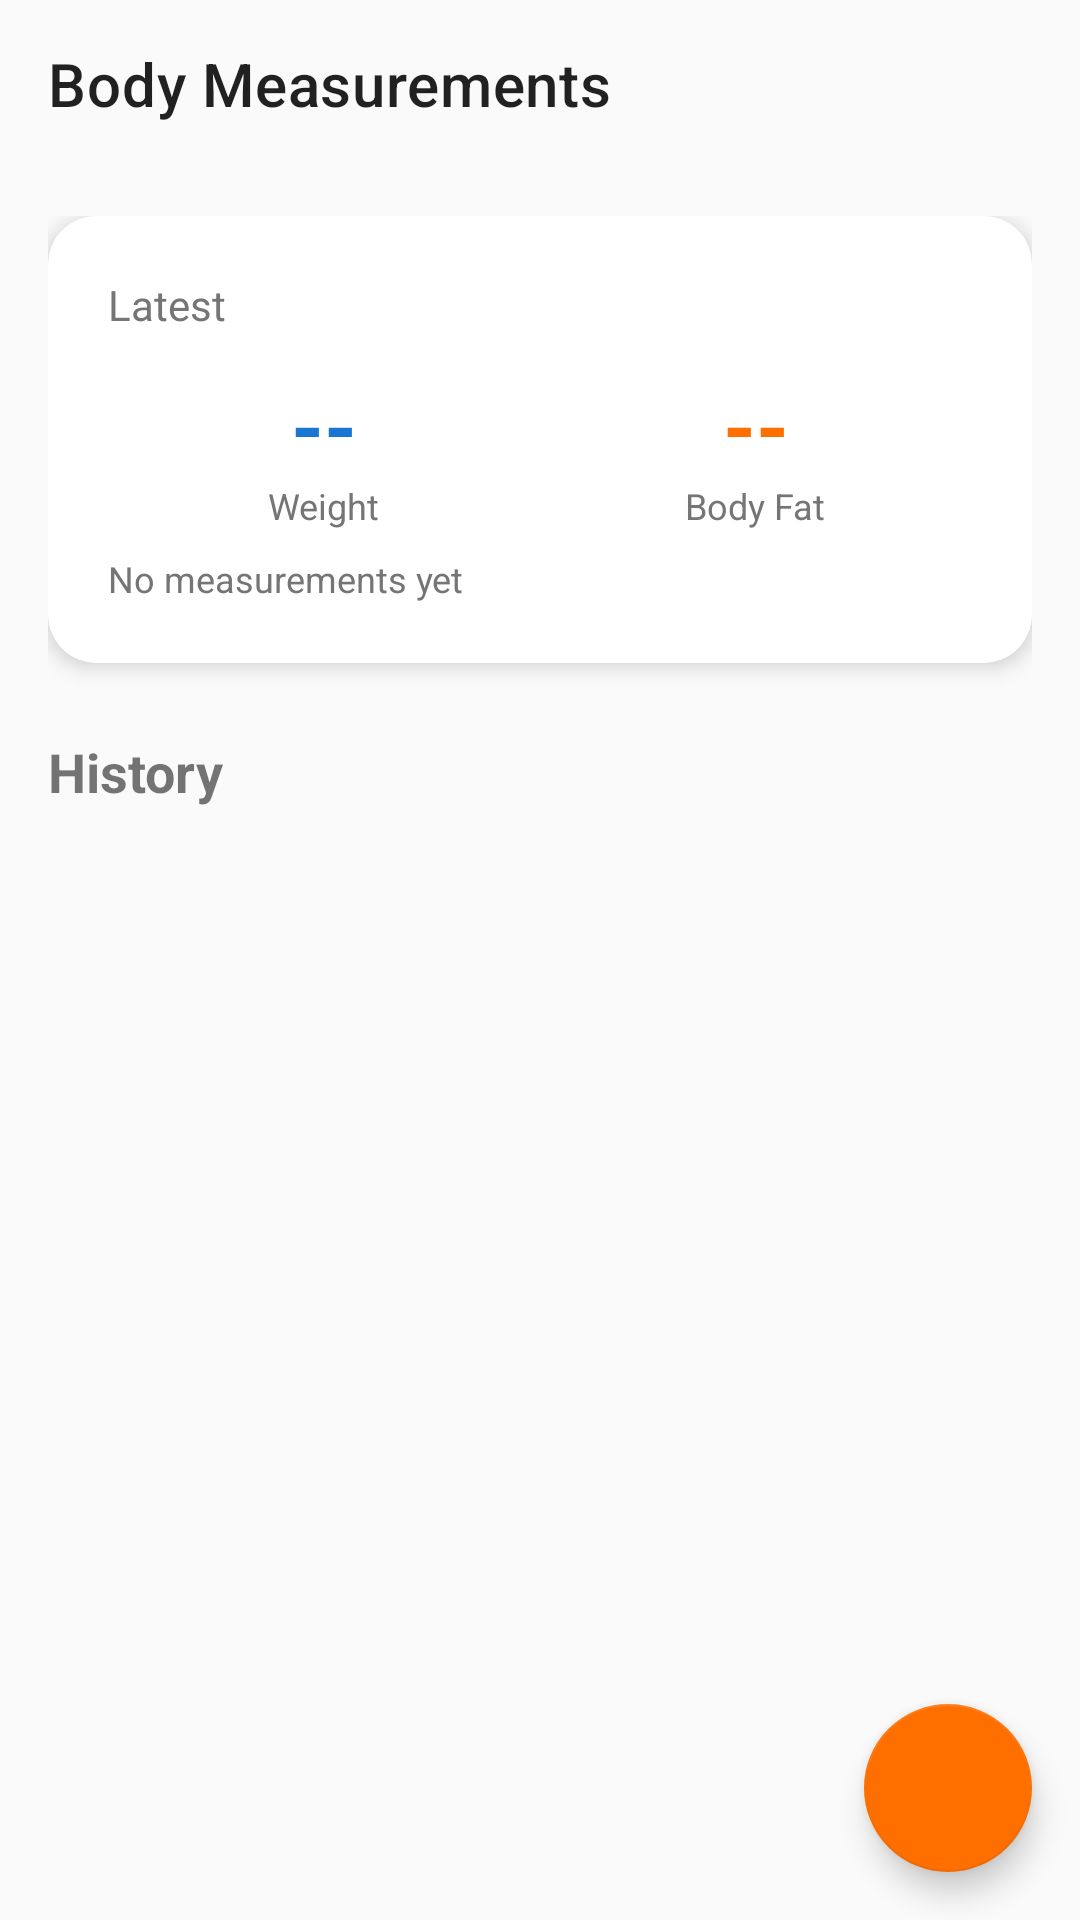

Write the Android layout XML for this screen, with the resource values it uses.
<!-- AndroidManifest.xml: application theme Theme.BigLifts -->
<!-- res/layout/fragment_measurements.xml -->
<?xml version="1.0" encoding="utf-8"?>
<androidx.constraintlayout.widget.ConstraintLayout
    xmlns:android="http://schemas.android.com/apk/res/android"
    xmlns:app="http://schemas.android.com/apk/res-auto"
    android:layout_width="match_parent"
    android:layout_height="match_parent"
    android:background="@color/background">

    <com.google.android.material.appbar.MaterialToolbar
        android:id="@+id/toolbar"
        android:layout_width="match_parent"
        android:layout_height="?attr/actionBarSize"
        app:title="@string/body_measurements"
        app:layout_constraintTop_toTopOf="parent" />

    <ScrollView
        android:layout_width="match_parent"
        android:layout_height="0dp"
        app:layout_constraintTop_toBottomOf="@id/toolbar"
        app:layout_constraintBottom_toTopOf="@id/fabAdd">

        <LinearLayout
            android:layout_width="match_parent"
            android:layout_height="wrap_content"
            android:orientation="vertical"
            android:padding="16dp">

            
            <com.google.android.material.card.MaterialCardView
                android:layout_width="match_parent"
                android:layout_height="wrap_content"
                app:cardCornerRadius="16dp"
                app:cardElevation="4dp">

                <LinearLayout
                    android:layout_width="match_parent"
                    android:layout_height="wrap_content"
                    android:orientation="vertical"
                    android:padding="20dp">

                    <TextView
                        android:layout_width="wrap_content"
                        android:layout_height="wrap_content"
                        android:text="@string/latest"
                        android:textSize="14sp"
                        android:textColor="@color/text_secondary" />

                    <LinearLayout
                        android:layout_width="match_parent"
                        android:layout_height="wrap_content"
                        android:orientation="horizontal"
                        android:layout_marginTop="12dp">

                        <LinearLayout
                            android:layout_width="0dp"
                            android:layout_height="wrap_content"
                            android:layout_weight="1"
                            android:orientation="vertical"
                            android:gravity="center">

                            <TextView
                                android:id="@+id/tvLatestWeight"
                                android:layout_width="wrap_content"
                                android:layout_height="wrap_content"
                                android:textSize="28sp"
                                android:textStyle="bold"
                                android:textColor="@color/primary"
                                android:text="--" />

                            <TextView
                                android:layout_width="wrap_content"
                                android:layout_height="wrap_content"
                                android:text="@string/weight_label"
                                android:textSize="12sp"
                                android:textColor="@color/text_secondary" />

                        </LinearLayout>

                        <LinearLayout
                            android:layout_width="0dp"
                            android:layout_height="wrap_content"
                            android:layout_weight="1"
                            android:orientation="vertical"
                            android:gravity="center">

                            <TextView
                                android:id="@+id/tvLatestBodyFat"
                                android:layout_width="wrap_content"
                                android:layout_height="wrap_content"
                                android:textSize="28sp"
                                android:textStyle="bold"
                                android:textColor="@color/secondary"
                                android:text="--" />

                            <TextView
                                android:layout_width="wrap_content"
                                android:layout_height="wrap_content"
                                android:text="@string/body_fat"
                                android:textSize="12sp"
                                android:textColor="@color/text_secondary" />

                        </LinearLayout>

                    </LinearLayout>

                    <TextView
                        android:id="@+id/tvLatestDate"
                        android:layout_width="wrap_content"
                        android:layout_height="wrap_content"
                        android:layout_marginTop="8dp"
                        android:textSize="12sp"
                        android:textColor="@color/text_secondary"
                        android:text="@string/no_measurements" />

                </LinearLayout>

            </com.google.android.material.card.MaterialCardView>

            <TextView
                android:layout_width="match_parent"
                android:layout_height="wrap_content"
                android:text="@string/history"
                android:textSize="18sp"
                android:textStyle="bold"
                android:layout_marginTop="24dp" />

            <androidx.recyclerview.widget.RecyclerView
                android:id="@+id/rvMeasurements"
                android:layout_width="match_parent"
                android:layout_height="wrap_content"
                android:nestedScrollingEnabled="false"
                android:layout_marginTop="8dp" />

            <TextView
                android:id="@+id/tvEmpty"
                android:layout_width="match_parent"
                android:layout_height="wrap_content"
                android:text="@string/no_measurements_add"
                android:textAlignment="center"
                android:textColor="@color/text_secondary"
                android:padding="32dp"
                android:visibility="gone" />

        </LinearLayout>

    </ScrollView>

    <com.google.android.material.floatingactionbutton.FloatingActionButton
        android:id="@+id/fabAdd"
        android:layout_width="wrap_content"
        android:layout_height="wrap_content"
        android:src="@drawable/ic_add"
        android:contentDescription="@string/add_measurement"
        app:layout_constraintBottom_toBottomOf="parent"
        app:layout_constraintEnd_toEndOf="parent"
        android:layout_margin="16dp" />

</androidx.constraintlayout.widget.ConstraintLayout>
<!-- resources referenced by this layout -->
<resources>
  <color name="background">#FAFAFA</color>
  <color name="primary">#1976D2</color>
  <color name="secondary">#FF6F00</color>
  <color name="text_secondary">#757575</color>
  <string name="add_measurement">Add Measurement</string>
  <string name="body_fat">Body Fat</string>
  <string name="body_measurements">Body Measurements</string>
  <string name="history">History</string>
  <string name="latest">Latest</string>
  <string name="no_measurements">No measurements yet</string>
  <string name="no_measurements_add">No measurements yet\nTap + to add your first</string>
  <string name="weight_label">Weight</string>
  <style name="Theme.BigLifts" parent="Theme.MaterialComponents.Light.NoActionBar">
          <item name="colorPrimary">@color/primary</item>
          <item name="colorPrimaryVariant">@color/primary_variant</item>
          <item name="colorSecondary">@color/secondary</item>
          <item name="colorSecondaryVariant">@color/secondary_variant</item>
          <item name="android:colorBackground">@color/background</item>
          <item name="colorSurface">@color/surface</item>
          <item name="colorError">@color/error</item>
          <item name="colorOnPrimary">@color/on_primary</item>
          <item name="colorOnSecondary">@color/on_secondary</item>
          <item name="colorOnBackground">@color/on_background</item>
          <item name="colorOnSurface">@color/on_surface</item>
          <item name="colorOnError">@color/on_error</item>
          <item name="android:statusBarColor">@color/primary_variant</item>
      </style>
  <color name="primary_variant">#1565C0</color>
  <color name="secondary_variant">#E65100</color>
  <color name="surface">#FFFFFF</color>
  <color name="error">#B00020</color>
  <color name="on_primary">#FFFFFF</color>
  <color name="on_secondary">#FFFFFF</color>
  <color name="on_background">#000000</color>
  <color name="on_surface">#000000</color>
  <color name="on_error">#FFFFFF</color>
</resources>
